Labelled photos from "AUGMENTED_DATASET", an image-classification folder in AnirudhTantry/GlaucomaDetector. The possible labels are: abnormal, normal.

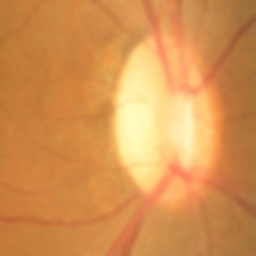
Label: abnormal

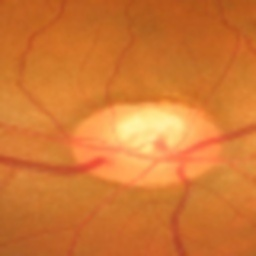
Label: normal

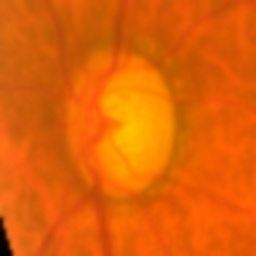
Label: abnormal

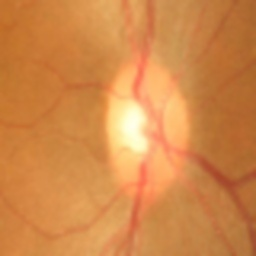
Label: normal

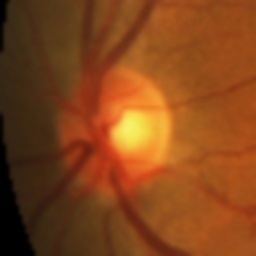
Label: normal

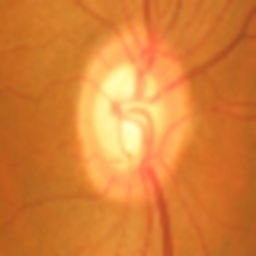
Label: abnormal
